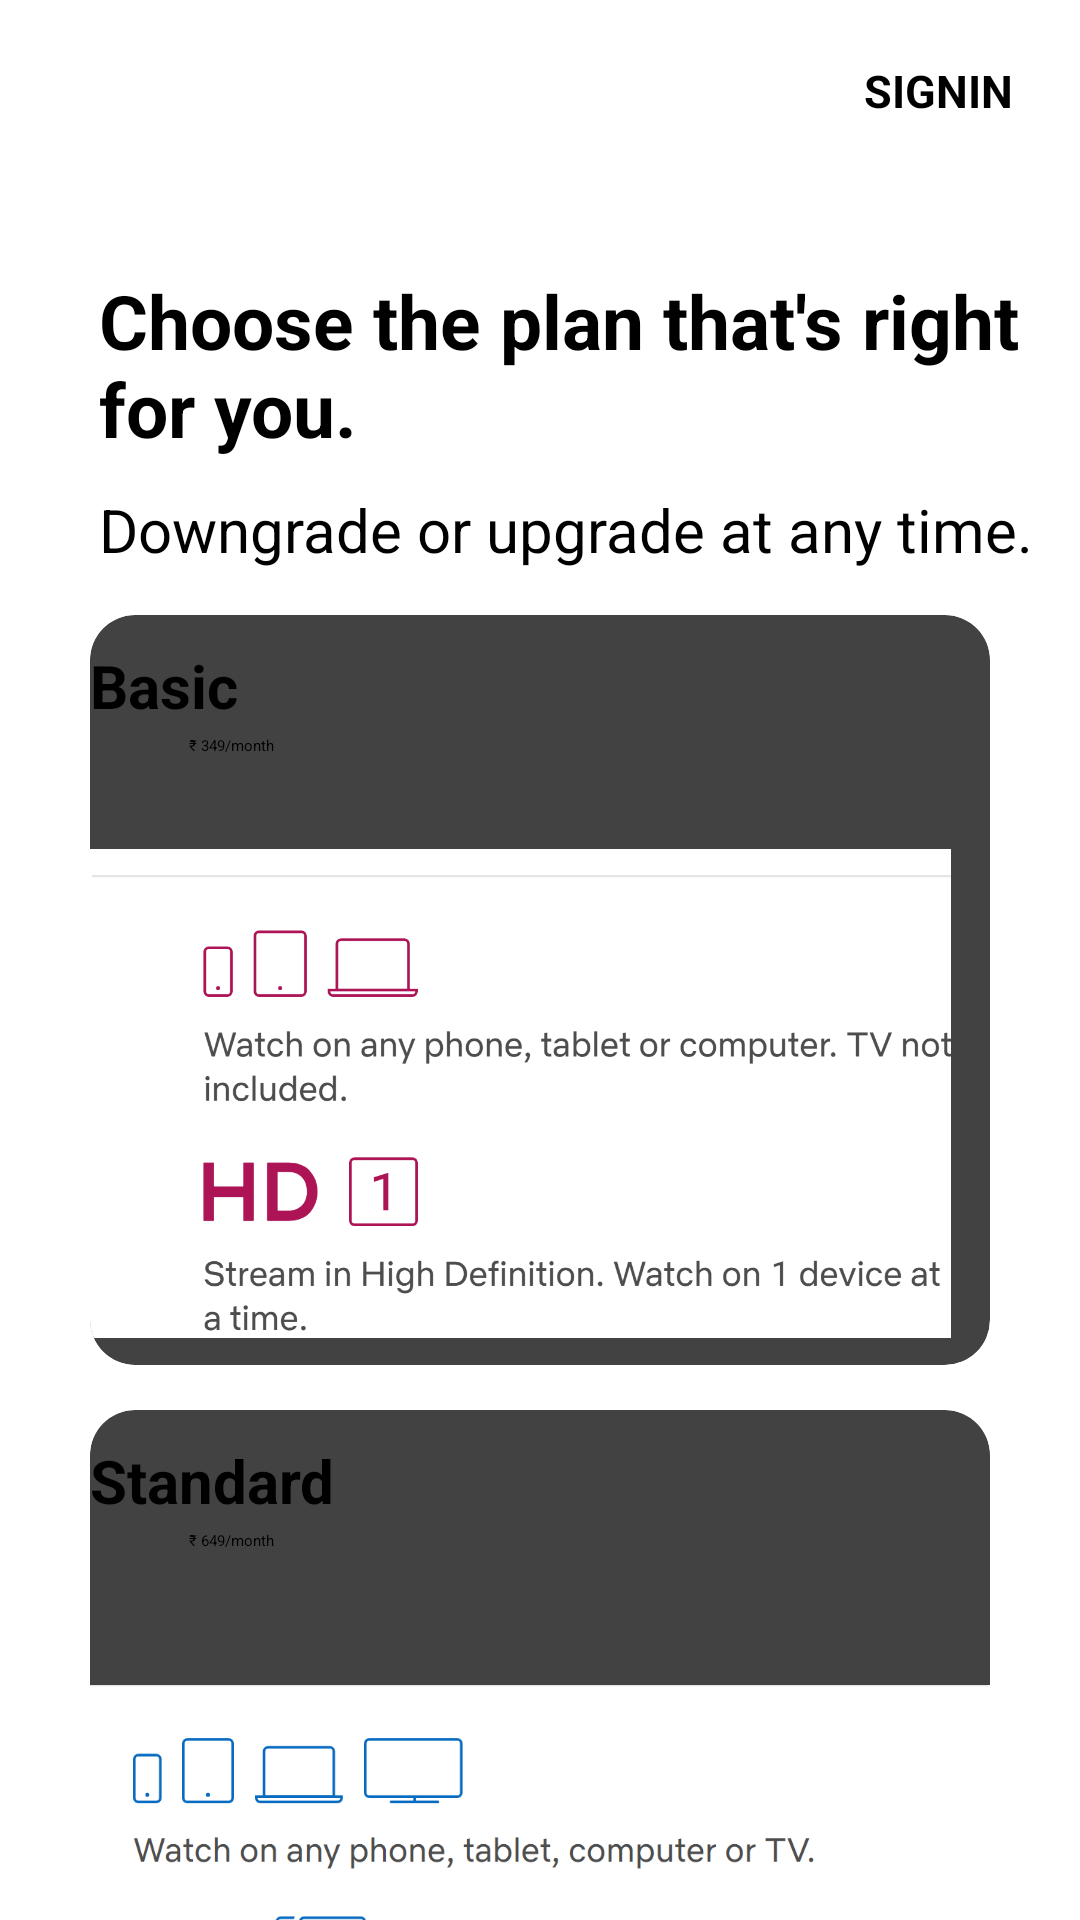

Reconstruct the res/layout file that produces this screen, plus the resources it refers to.
<!-- AndroidManifest.xml: application theme Theme.NetflixClone -->
<!-- res/layout/activity_choose_your_plan.xml -->
<?xml version="1.0" encoding="utf-8"?>
<androidx.constraintlayout.widget.ConstraintLayout xmlns:android="http://schemas.android.com/apk/res/android"
    xmlns:app="http://schemas.android.com/apk/res-auto"
    xmlns:tools="http://schemas.android.com/tools"
    android:layout_width="match_parent"
    android:layout_height="match_parent"
    tools:context=".Activities.ChooseYourPlanActivity">
    <include layout="@layout/toolbar_step_one"/>
    <ScrollView
        android:layout_width="match_parent"
        android:layout_height="match_parent"
        android:layout_marginStart="0dp"
        android:layout_marginTop="70dp"
        android:layout_marginBottom="-4dp">
        <LinearLayout
            android:layout_width="match_parent"
            android:layout_height="wrap_content"
            android:orientation="vertical">

            <TextView
                android:layout_width="337dp"
                android:layout_height="wrap_content"
                android:layout_marginStart="33dp"
                android:layout_marginTop="20dp"
                android:text="@string/choosePlanPerfectForYouText"
                android:textColor="@color/black"
                android:textSize="25sp"
                android:textStyle="bold" />
            <TextView
                android:layout_width="351dp"
                android:layout_height="wrap_content"
                android:layout_marginStart="33dp"
                android:layout_marginTop="10dp"
                android:text="@string/upgrade_downgradeString"
                android:textColor="@color/black"
                android:textSize="20sp"/>

            <androidx.cardview.widget.CardView
                android:layout_width="300dp"
                android:layout_height="250dp"
                android:layout_gravity="center"
                android:layout_marginTop="15dp"
                app:cardCornerRadius="15dp"
                app:cardElevation="50dp">

                <LinearLayout
                    android:layout_width="wrap_content"
                    android:layout_height="48dp"
                    android:layout_marginTop="10dp"
                    android:orientation="horizontal">

                    <RadioButton
                        android:id="@+id/radiobuttonforbasic"
                        android:layout_width="wrap_content"
                        android:layout_height="33dp"
                        android:buttonTint="#0097A7">

                    </RadioButton>

                    <TextView
                        android:layout_width="241dp"
                        android:layout_height="49dp"
                        android:text="@string/basic"
                        android:textColor="@color/black"
                        android:textSize="20sp"
                        android:textStyle="bold">

                    </TextView>
                </LinearLayout>

                <TextView
                    android:layout_width="92dp"
                    android:layout_height="wrap_content"
                    android:layout_marginStart="33dp"
                    android:layout_marginTop="40dp"
                    android:text="@string/basicPriceFormat"
                    android:textColor="@color/black">

                </TextView>


                <ImageView
                    android:layout_width="287dp"
                    android:layout_height="179dp"
                    android:layout_marginTop="70dp"
                    android:src="@drawable/basicplanimage"
                    android:contentDescription="@string/basic">

                </ImageView>


            </androidx.cardview.widget.CardView>

            <androidx.cardview.widget.CardView
                android:layout_width="300dp"
                android:layout_height="250dp"
                android:layout_gravity="center"
                android:layout_marginTop="15dp"
                app:cardCornerRadius="15dp"
                app:cardElevation="50dp">

                <LinearLayout
                    android:layout_width="wrap_content"
                    android:layout_height="48dp"
                    android:layout_marginTop="10dp"
                    android:orientation="horizontal">

                    <RadioButton
                        android:id="@+id/radiobuttonforstandard"
                        android:layout_width="wrap_content"
                        android:layout_height="33dp"
                        android:buttonTint="#0097A7">

                    </RadioButton>

                    <TextView
                        android:layout_width="241dp"
                        android:layout_height="49dp"
                        android:text="@string/standard"
                        android:textColor="@color/black"
                        android:textSize="20sp"
                        android:textStyle="bold">

                    </TextView>
                </LinearLayout>

                <TextView
                    android:layout_width="92dp"
                    android:layout_height="wrap_content"
                    android:layout_marginStart="33dp"
                    android:layout_marginTop="40dp"
                    android:text="@string/standardPriceFormat"
                    android:textColor="@color/black">

                </TextView>


                <ImageView
                    android:layout_width="match_parent"
                    android:layout_height="175dp"
                    android:layout_marginTop="70dp"
                    android:src="@drawable/standardplanimage"
                    android:contentDescription="@string/standard">

                </ImageView>


            </androidx.cardview.widget.CardView>

            <androidx.cardview.widget.CardView
                android:layout_width="300dp"
                android:layout_height="250dp"
                android:layout_gravity="center"
                android:layout_marginTop="15dp"
                app:cardCornerRadius="15dp"
                app:cardElevation="50dp">

                <LinearLayout
                    android:layout_width="wrap_content"
                    android:layout_height="48dp"
                    android:layout_marginTop="10dp"
                    android:orientation="horizontal">

                    <RadioButton
                        android:id="@+id/radiobuttonforpremium"
                        android:layout_width="wrap_content"
                        android:layout_height="33dp"
                        android:buttonTint="#0097A7">

                    </RadioButton>

                    <TextView
                        android:layout_width="241dp"
                        android:layout_height="49dp"
                        android:text="@string/premium"
                        android:textColor="@color/black"
                        android:textSize="20sp"
                        android:textStyle="bold">

                    </TextView>
                </LinearLayout>

                <TextView
                    android:layout_width="92dp"
                    android:layout_height="wrap_content"
                    android:layout_marginStart="33dp"
                    android:layout_marginTop="40dp"
                    android:text="@string/premiumPriceFormat"
                    android:textColor="@color/black">

                </TextView>


                <ImageView
                    android:layout_width="match_parent"
                    android:layout_height="167dp"
                    android:layout_marginTop="85dp"
                    android:src="@drawable/premiumplanimage"
                    android:contentDescription="@string/premium">

                </ImageView>


            </androidx.cardview.widget.CardView>
            <Space
                android:layout_width="5dp"
                android:layout_height="5dp"></Space>
            <androidx.appcompat.widget.AppCompatButton
                android:layout_width="300dp"
                android:layout_height="45dp"
                android:id="@+id/continuebuttonchooseplan"
                android:layout_gravity="center"
                android:layout_marginTop="5dp"
                android:background="@color/red"
                android:text="@string/continueText"
                android:textColor="@color/white"
                android:textSize="20sp" />
            <Space
                android:layout_width="10dp"
                android:layout_height="10dp"></Space>
        </LinearLayout>

    </ScrollView>



</androidx.constraintlayout.widget.ConstraintLayout>
<!-- res/layout/toolbar_step_one.xml (included above) -->
<?xml version="1.0" encoding="utf-8"?>
<merge
    xmlns:android="http://schemas.android.com/apk/res/android" android:layout_width="match_parent"
    android:layout_height="match_parent">
    <androidx.appcompat.widget.Toolbar
        android:layout_width="match_parent"
        android:layout_height="55dp"
        android:background="#fff"
        android:theme="@style/Theme.AppCompat.Light.Dialog"
        >

        <RelativeLayout
            android:layout_width="match_parent"
            android:layout_height="match_parent"
            android:background="#fff">

            <ImageView
                android:id="@+id/netflixlogo"
                android:layout_width="125dp"
                android:layout_height="36dp"
                android:layout_marginStart="0dp"
                android:layout_marginTop="15dp"
                android:layout_marginBottom="3dp"
                android:contentDescription="@string/netfliix_logo"
                android:src="@drawable/ic_netflix_icon_text">

            </ImageView>


            <TextView
                android:id="@+id/signinstepone"
                android:layout_width="72dp"
                android:layout_height="wrap_content"
                android:layout_alignParentEnd="true"
                android:layout_marginTop="20dp"
                android:text="@string/signin"
                android:textColor="#000"
                android:textSize="15sp"
                android:textStyle="bold" />
        </RelativeLayout>


    </androidx.appcompat.widget.Toolbar>

</merge>
<!-- resources referenced by this layout -->
<resources>
  <color name="black">#000</color>
  <color name="red">#C10505</color>
  <color name="white">#FFFFFFFF</color>
  <!-- drawable basicplanimage: png bitmap (drawable-v24, 54695 bytes) -->
  <!-- drawable premiumplanimage: png bitmap (drawable-v24, 44575 bytes) -->
  <!-- drawable standardplanimage: png bitmap (drawable, 40336 bytes) -->
  <string name="basic">Basic</string>
  <string name="basicPriceFormat">₹ 349/month</string>
  <string name="choosePlanPerfectForYouText">Choose the plan that\'s right for you.</string>
  <string name="continueText">CONTINUE</string>
  <string name="netfliix_logo">Netfliix logo</string>
  <string name="premium">Premium</string>
  <string name="premiumPriceFormat">₹ 799/month</string>
  <string name="signin">SIGNIN</string>
  <string name="standard">Standard</string>
  <string name="standardPriceFormat">₹ 649/month</string>
  <string name="upgrade_downgradeString">Downgrade or upgrade at any time.</string>
  <style name="Theme.NetflixClone" parent="Theme.MaterialComponents.DayNight.DarkActionBar">
          
          <item name="colorPrimary">@color/black</item>
          <item name="colorPrimaryVariant">@color/black</item>
          <item name="colorOnPrimary">@color/red</item>
          
          <item name="colorSecondary">@color/red</item>
          <item name="colorSecondaryVariant">@color/red</item>
          <item name="colorOnSecondary">@color/black</item>
          
          <item name="android:statusBarColor" tools:targetApi="l">?attr/colorPrimaryVariant</item>
          
      </style>
</resources>
